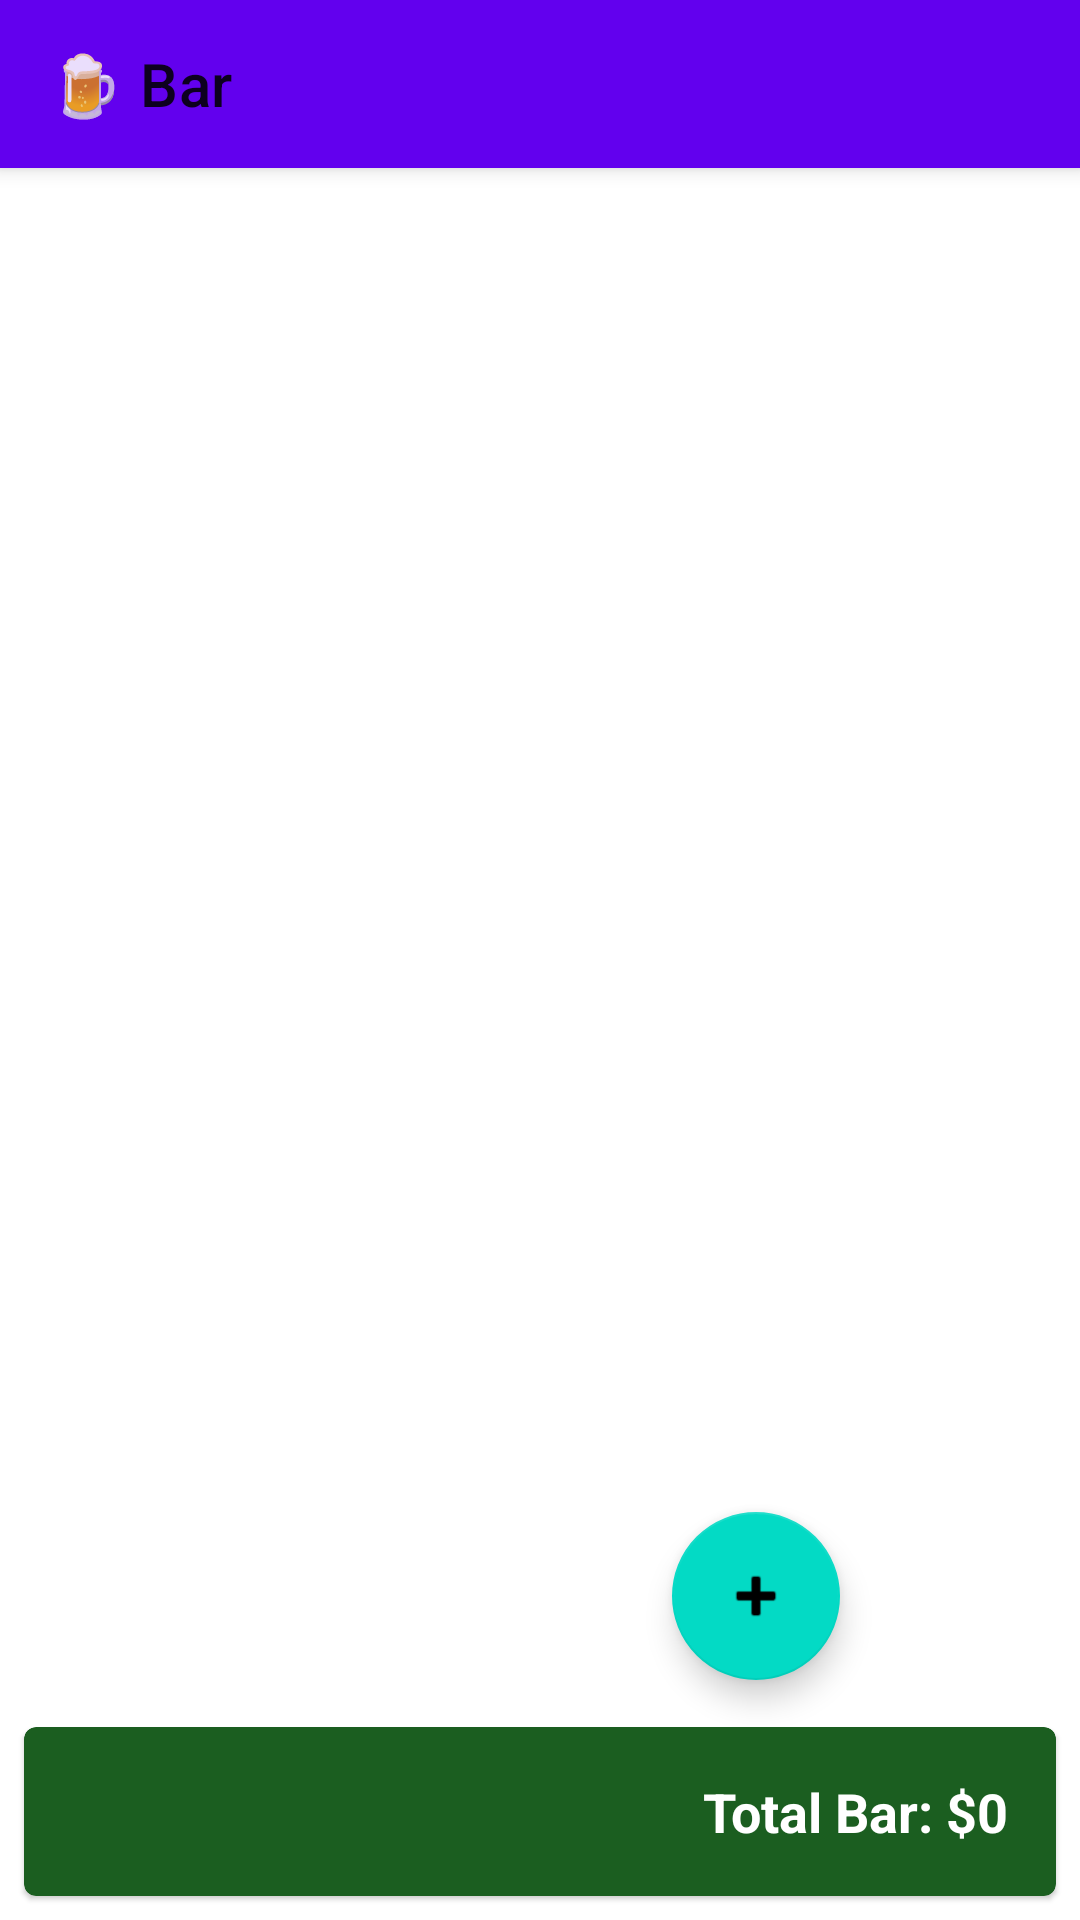

Here is an Android app screen rendered from its layout file. Give the layout XML and the strings, colors and styles it references.
<!-- AndroidManifest.xml: application theme Theme.BingoManager -->
<!-- res/layout/fragment_bar.xml -->
<?xml version="1.0" encoding="utf-8"?>
<androidx.coordinatorlayout.widget.CoordinatorLayout
    xmlns:android="http://schemas.android.com/apk/res/android"
    xmlns:app="http://schemas.android.com/apk/res-auto"
    android:layout_width="match_parent"
    android:layout_height="match_parent">
    <com.google.android.material.appbar.AppBarLayout
        android:layout_width="match_parent"
        android:layout_height="wrap_content">
        <com.google.android.material.appbar.MaterialToolbar
            android:layout_width="match_parent"
            android:layout_height="?attr/actionBarSize"
            app:title="🍺 Bar"/>
    </com.google.android.material.appbar.AppBarLayout>
    <LinearLayout
        android:layout_width="match_parent"
        android:layout_height="match_parent"
        android:orientation="vertical"
        app:layout_behavior="@string/appbar_scrolling_view_behavior">
        <androidx.recyclerview.widget.RecyclerView
            android:id="@+id/recyclerBar"
            android:layout_width="match_parent"
            android:layout_height="0dp"
            android:layout_weight="1"
            android:padding="8dp"/>
        <TextView
            android:id="@+id/tvEmptyBar"
            android:layout_width="match_parent"
            android:layout_height="wrap_content"
            android:gravity="center"
            android:padding="32dp"
            android:text="Sin items en el bar"
            android:visibility="gone"/>
        <com.google.android.material.card.MaterialCardView
            android:layout_width="match_parent"
            android:layout_height="wrap_content"
            android:layout_margin="8dp"
            app:cardBackgroundColor="#1B5E20">
            <TextView
                android:id="@+id/tvTotalBar"
                android:layout_width="match_parent"
                android:layout_height="wrap_content"
                android:padding="16dp"
                android:text="Total Bar: $0"
                android:textColor="@android:color/white"
                android:textSize="18sp"
                android:textStyle="bold"
                android:gravity="end"/>
        </com.google.android.material.card.MaterialCardView>
    </LinearLayout>
    <com.google.android.material.floatingactionbutton.FloatingActionButton
        android:id="@+id/fabBar"
        android:layout_width="wrap_content"
        android:layout_height="wrap_content"
        android:layout_gravity="bottom|end"
        android:layout_margin="80dp"
        android:src="@android:drawable/ic_input_add"/>
</androidx.coordinatorlayout.widget.CoordinatorLayout>
<!-- resources referenced by this layout -->
<resources>
  <style name="Theme.BingoManager" parent="Theme.MaterialComponents.DayNight.DarkActionBar">
          <item name="colorPrimary">@color/purple_500</item>
          <item name="colorPrimaryVariant">@color/purple_700</item>
          <item name="colorOnPrimary">@color/white</item>
          <item name="colorSecondary">@color/teal_200</item>
          <item name="colorSecondaryVariant">@color/teal_700</item>
          <item name="colorOnSecondary">@color/black</item>
          <item name="android:statusBarColor">?attr/colorPrimaryVariant</item>
      </style>
  <color name="purple_500">#FF6200EE</color>
  <color name="purple_700">#FF3700B3</color>
  <color name="white">#FFFFFFFF</color>
  <color name="teal_200">#FF03DAC5</color>
  <color name="teal_700">#FF018786</color>
  <color name="black">#FF000000</color>
</resources>
